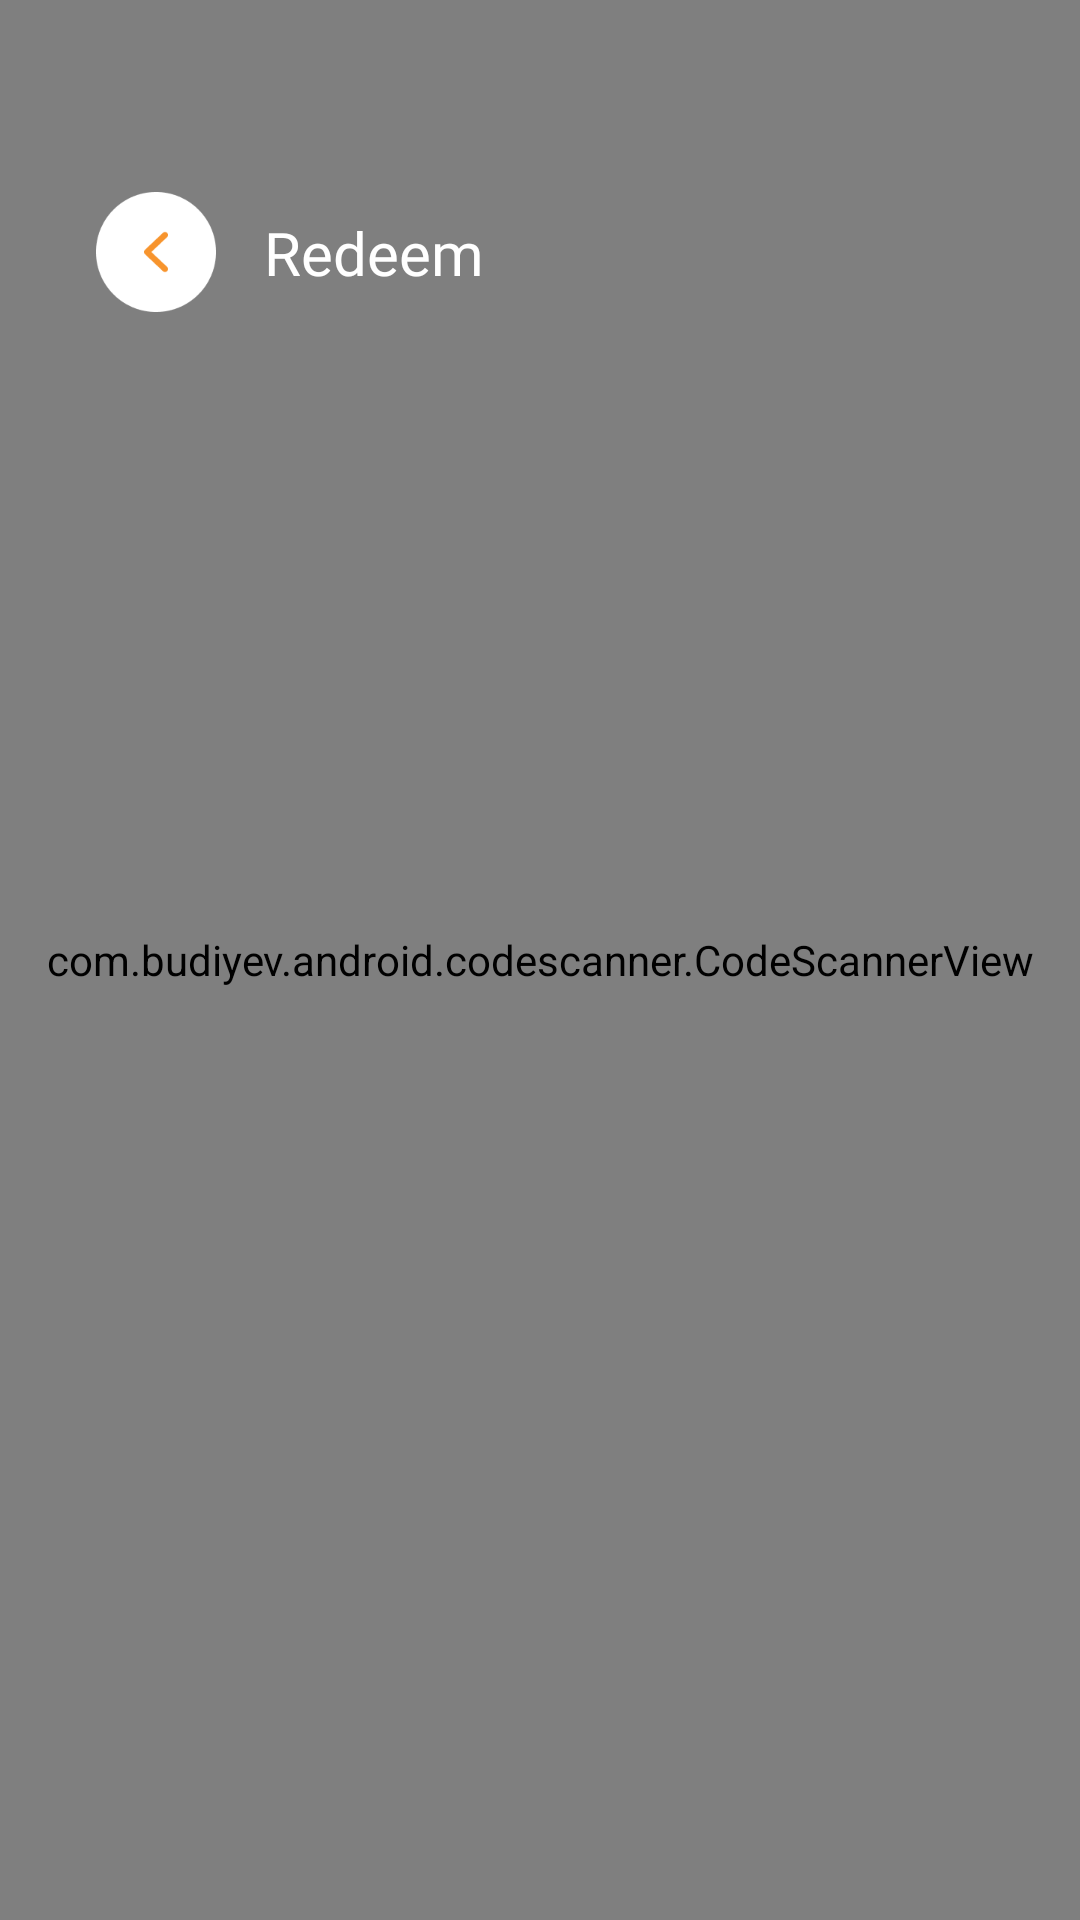

This screen was rendered from an Android layout file. Write that file and the resources it references.
<!-- AndroidManifest.xml: application theme Theme.Hunter -->
<!-- res/layout/activity_camera.xml -->
<?xml version="1.0" encoding="utf-8"?>
<layout xmlns:android="http://schemas.android.com/apk/res/android"
    xmlns:app="http://schemas.android.com/apk/res-auto"
    xmlns:tools="http://schemas.android.com/tools">

    <data>

    </data>

    <FrameLayout
        android:layout_width="match_parent"
        android:layout_height="match_parent"
        tools:context=".camera.CameraActivity">

        <androidx.constraintlayout.widget.ConstraintLayout
            android:layout_width="match_parent"
            android:layout_height="wrap_content"
            android:elevation="10dp"
            android:paddingStart="16dp">


            <ImageView
                android:id="@+id/btn_back"
                android:layout_width="40dp"
                android:layout_height="40dp"
                android:layout_marginStart="16dp"
                android:layout_marginTop="64dp"
                android:src="@drawable/iv_arrow_back"
                app:layout_constraintStart_toStartOf="parent"
                app:layout_constraintTop_toTopOf="parent" />

            <TextView
                android:layout_width="wrap_content"
                android:layout_height="wrap_content"
                android:layout_marginStart="16dp"
                android:fontFamily="@font/plusjakartatext_bold"
                android:text="Redeem"
                android:textColor="@color/white"
                android:textSize="20sp"
                app:layout_constraintBottom_toBottomOf="@id/btn_back"
                app:layout_constraintStart_toEndOf="@id/btn_back"
                app:layout_constraintTop_toTopOf="@id/btn_back" />
        </androidx.constraintlayout.widget.ConstraintLayout>

        <com.budiyev.android.codescanner.CodeScannerView
            android:id="@+id/viewFinder"
            android:layout_width="match_parent"
            android:layout_height="match_parent"
            app:autoFocusButtonColor="@color/orange"
            app:autoFocusButtonVisible="true"
            app:flashButtonColor="@color/orange"
            app:frameAspectRatioHeight="1"
            app:frameAspectRatioWidth="1"
            app:frameCornersRadius="0dp"
            app:frameCornersSize="50dp"
            app:frameSize="0.75"
            app:maskColor="#77000000" />
    </FrameLayout>
</layout>
<!-- resources referenced by this layout -->
<resources>
  <color name="orange">#FFF7942D</color>
  <color name="white">#FFFFFFFF</color>
  <!-- drawable iv_arrow_back: png bitmap (drawable, 2841 bytes) -->
  <style name="Theme.Hunter" parent="Theme.MaterialComponents.Light.NoActionBar">
          
          <item name="colorPrimary">@color/blue</item>
          <item name="colorPrimaryVariant">@color/orange</item>
          <item name="colorOnPrimary">@color/white</item>
          
          <item name="colorSecondary">@color/teal_200</item>
          <item name="colorSecondaryVariant">@color/teal_700</item>
          <item name="colorOnSecondary">@color/black</item>
          
          <item name="android:statusBarColor">@color/blue</item>
          
  
      </style>
  <color name="blue">#FF438DE0</color>
  <color name="teal_200">#FF03DAC5</color>
  <color name="teal_700">#FF018786</color>
  <color name="black">#FF000000</color>
</resources>
